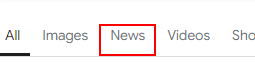
Task: news_bot
Workflow: Main

Step 1: click on the element 'News'

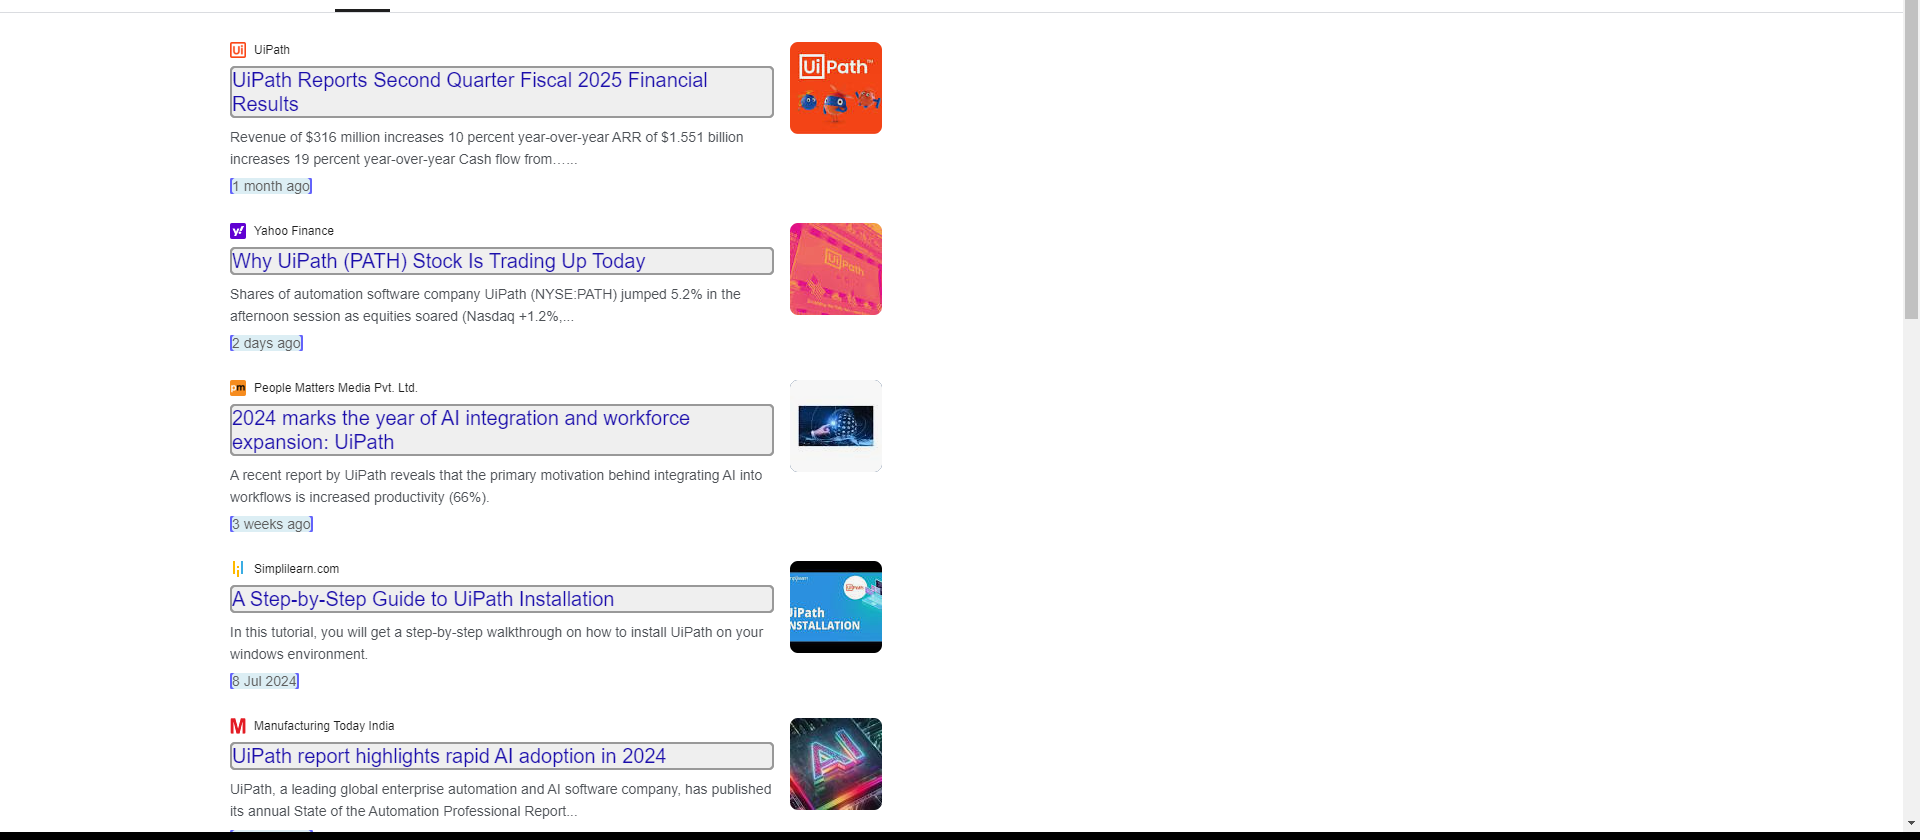
Step 2: get-text

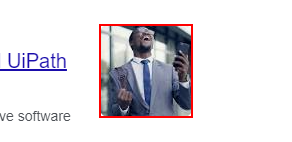
Step 3: screenshot-of of the image in window '*Google Search' (chrome.exe)